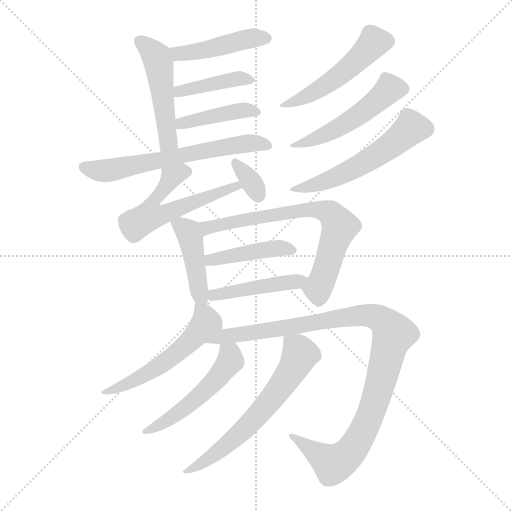
t = 0.00 s
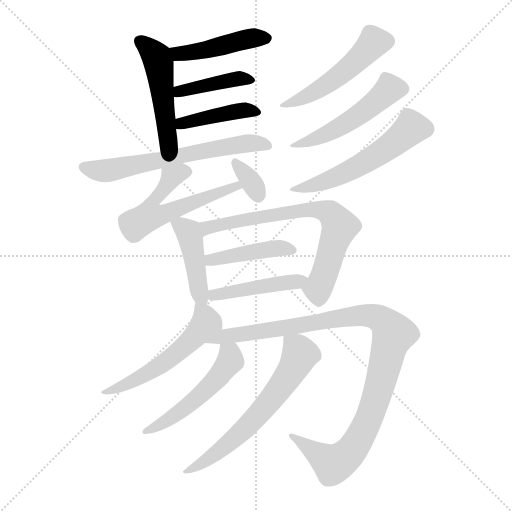
t = 2.46 s
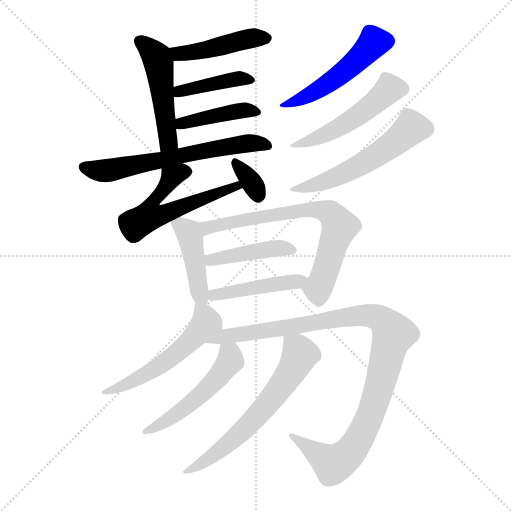
t = 4.92 s
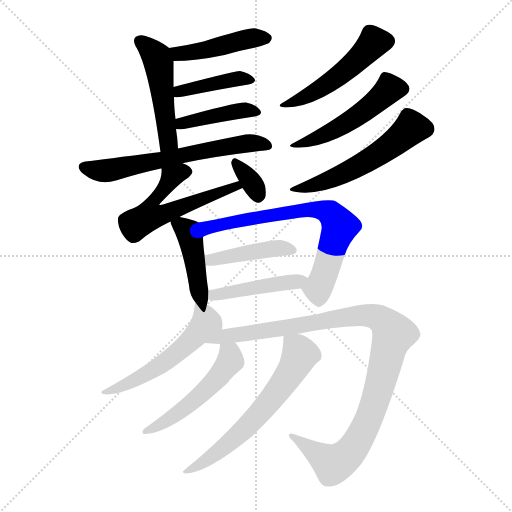
t = 7.37 s
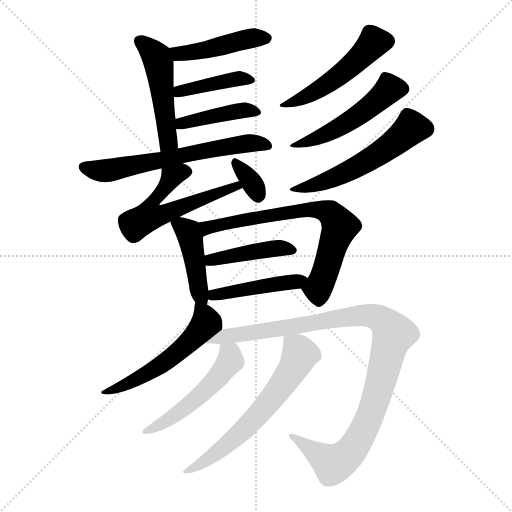
t = 9.83 s
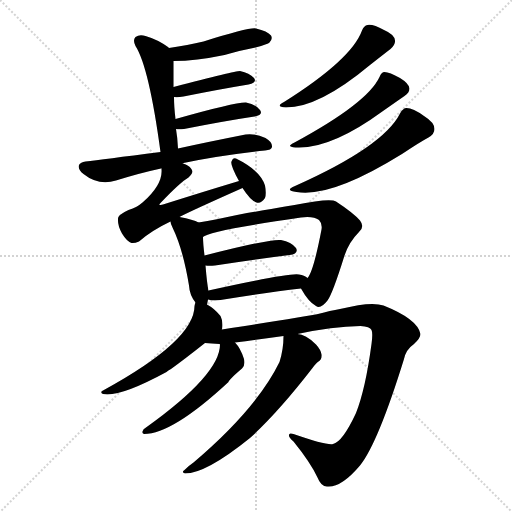
t = 12.29 s

The animated SVG that drew these frames (rendered in a browser with its animation timeline set to each time). Animation: 18 CSS @keyframes rules; one cycle of 12.29 s.

<svg version="1.1" viewBox="0 0 1024 1024" xmlns="http://www.w3.org/2000/svg">
  <g stroke="lightgray" stroke-dasharray="1,1" stroke-width="1" transform="scale(4, 4)">
    <line x1="0" y1="0" x2="256" y2="256"></line>
    <line x1="256" y1="0" x2="0" y2="256"></line>
    <line x1="128" y1="0" x2="128" y2="256"></line>
    <line x1="0" y1="128" x2="256" y2="128"></line>
  </g>
<g transform="scale(1, -1) translate(0, -900)">
   <style type="text/css">
    @keyframes keyframes0 {
      from {
       stroke: blue;
       stroke-dashoffset: 448;
       stroke-width: 128;
       }
       59% {
       animation-timing-function: step-end;
       stroke: blue;
       stroke-dashoffset: 0;
       stroke-width: 128;
       }
       to {
       stroke: black;
       stroke-width: 1024;
       }
       }
       #make-me-a-hanzi-animation-0 {
         animation: keyframes0 0.614583s both;
         animation-delay: 0.000000s;
         animation-timing-function: linear;
       }
    @keyframes keyframes1 {
      from {
       stroke: blue;
       stroke-dashoffset: 488;
       stroke-width: 128;
       }
       61% {
       animation-timing-function: step-end;
       stroke: blue;
       stroke-dashoffset: 0;
       stroke-width: 128;
       }
       to {
       stroke: black;
       stroke-width: 1024;
       }
       }
       #make-me-a-hanzi-animation-1 {
         animation: keyframes1 0.647135s both;
         animation-delay: 0.614583s;
         animation-timing-function: linear;
       }
    @keyframes keyframes2 {
      from {
       stroke: blue;
       stroke-dashoffset: 413;
       stroke-width: 128;
       }
       57% {
       animation-timing-function: step-end;
       stroke: blue;
       stroke-dashoffset: 0;
       stroke-width: 128;
       }
       to {
       stroke: black;
       stroke-width: 1024;
       }
       }
       #make-me-a-hanzi-animation-2 {
         animation: keyframes2 0.586100s both;
         animation-delay: 1.261719s;
         animation-timing-function: linear;
       }
    @keyframes keyframes3 {
      from {
       stroke: blue;
       stroke-dashoffset: 420;
       stroke-width: 128;
       }
       58% {
       animation-timing-function: step-end;
       stroke: blue;
       stroke-dashoffset: 0;
       stroke-width: 128;
       }
       to {
       stroke: black;
       stroke-width: 1024;
       }
       }
       #make-me-a-hanzi-animation-3 {
         animation: keyframes3 0.591797s both;
         animation-delay: 1.847819s;
         animation-timing-function: linear;
       }
    @keyframes keyframes4 {
      from {
       stroke: blue;
       stroke-dashoffset: 629;
       stroke-width: 128;
       }
       67% {
       animation-timing-function: step-end;
       stroke: blue;
       stroke-dashoffset: 0;
       stroke-width: 128;
       }
       to {
       stroke: black;
       stroke-width: 1024;
       }
       }
       #make-me-a-hanzi-animation-4 {
         animation: keyframes4 0.761882s both;
         animation-delay: 2.439616s;
         animation-timing-function: linear;
       }
    @keyframes keyframes5 {
      from {
       stroke: blue;
       stroke-dashoffset: 565;
       stroke-width: 128;
       }
       65% {
       animation-timing-function: step-end;
       stroke: blue;
       stroke-dashoffset: 0;
       stroke-width: 128;
       }
       to {
       stroke: black;
       stroke-width: 1024;
       }
       }
       #make-me-a-hanzi-animation-5 {
         animation: keyframes5 0.709798s both;
         animation-delay: 3.201497s;
         animation-timing-function: linear;
       }
    @keyframes keyframes6 {
      from {
       stroke: blue;
       stroke-dashoffset: 334;
       stroke-width: 128;
       }
       52% {
       animation-timing-function: step-end;
       stroke: blue;
       stroke-dashoffset: 0;
       stroke-width: 128;
       }
       to {
       stroke: black;
       stroke-width: 1024;
       }
       }
       #make-me-a-hanzi-animation-6 {
         animation: keyframes6 0.521810s both;
         animation-delay: 3.911296s;
         animation-timing-function: linear;
       }
    @keyframes keyframes7 {
      from {
       stroke: blue;
       stroke-dashoffset: 496;
       stroke-width: 128;
       }
       62% {
       animation-timing-function: step-end;
       stroke: blue;
       stroke-dashoffset: 0;
       stroke-width: 128;
       }
       to {
       stroke: black;
       stroke-width: 1024;
       }
       }
       #make-me-a-hanzi-animation-7 {
         animation: keyframes7 0.653646s both;
         animation-delay: 4.433105s;
         animation-timing-function: linear;
       }
    @keyframes keyframes8 {
      from {
       stroke: blue;
       stroke-dashoffset: 501;
       stroke-width: 128;
       }
       62% {
       animation-timing-function: step-end;
       stroke: blue;
       stroke-dashoffset: 0;
       stroke-width: 128;
       }
       to {
       stroke: black;
       stroke-width: 1024;
       }
       }
       #make-me-a-hanzi-animation-8 {
         animation: keyframes8 0.657715s both;
         animation-delay: 5.086751s;
         animation-timing-function: linear;
       }
    @keyframes keyframes9 {
      from {
       stroke: blue;
       stroke-dashoffset: 543;
       stroke-width: 128;
       }
       64% {
       animation-timing-function: step-end;
       stroke: blue;
       stroke-dashoffset: 0;
       stroke-width: 128;
       }
       to {
       stroke: black;
       stroke-width: 1024;
       }
       }
       #make-me-a-hanzi-animation-9 {
         animation: keyframes9 0.691895s both;
         animation-delay: 5.744466s;
         animation-timing-function: linear;
       }
    @keyframes keyframes10 {
      from {
       stroke: blue;
       stroke-dashoffset: 432;
       stroke-width: 128;
       }
       58% {
       animation-timing-function: step-end;
       stroke: blue;
       stroke-dashoffset: 0;
       stroke-width: 128;
       }
       to {
       stroke: black;
       stroke-width: 1024;
       }
       }
       #make-me-a-hanzi-animation-10 {
         animation: keyframes10 0.601562s both;
         animation-delay: 6.436361s;
         animation-timing-function: linear;
       }
    @keyframes keyframes11 {
      from {
       stroke: blue;
       stroke-dashoffset: 700;
       stroke-width: 128;
       }
       69% {
       animation-timing-function: step-end;
       stroke: blue;
       stroke-dashoffset: 0;
       stroke-width: 128;
       }
       to {
       stroke: black;
       stroke-width: 1024;
       }
       }
       #make-me-a-hanzi-animation-11 {
         animation: keyframes11 0.819661s both;
         animation-delay: 7.037923s;
         animation-timing-function: linear;
       }
    @keyframes keyframes12 {
      from {
       stroke: blue;
       stroke-dashoffset: 429;
       stroke-width: 128;
       }
       58% {
       animation-timing-function: step-end;
       stroke: blue;
       stroke-dashoffset: 0;
       stroke-width: 128;
       }
       to {
       stroke: black;
       stroke-width: 1024;
       }
       }
       #make-me-a-hanzi-animation-12 {
         animation: keyframes12 0.599121s both;
         animation-delay: 7.857585s;
         animation-timing-function: linear;
       }
    @keyframes keyframes13 {
      from {
       stroke: blue;
       stroke-dashoffset: 449;
       stroke-width: 128;
       }
       59% {
       animation-timing-function: step-end;
       stroke: blue;
       stroke-dashoffset: 0;
       stroke-width: 128;
       }
       to {
       stroke: black;
       stroke-width: 1024;
       }
       }
       #make-me-a-hanzi-animation-13 {
         animation: keyframes13 0.615397s both;
         animation-delay: 8.456706s;
         animation-timing-function: linear;
       }
    @keyframes keyframes14 {
      from {
       stroke: blue;
       stroke-dashoffset: 548;
       stroke-width: 128;
       }
       64% {
       animation-timing-function: step-end;
       stroke: blue;
       stroke-dashoffset: 0;
       stroke-width: 128;
       }
       to {
       stroke: black;
       stroke-width: 1024;
       }
       }
       #make-me-a-hanzi-animation-14 {
         animation: keyframes14 0.695964s both;
         animation-delay: 9.072103s;
         animation-timing-function: linear;
       }
    @keyframes keyframes15 {
      from {
       stroke: blue;
       stroke-dashoffset: 1042;
       stroke-width: 128;
       }
       77% {
       animation-timing-function: step-end;
       stroke: blue;
       stroke-dashoffset: 0;
       stroke-width: 128;
       }
       to {
       stroke: black;
       stroke-width: 1024;
       }
       }
       #make-me-a-hanzi-animation-15 {
         animation: keyframes15 1.097982s both;
         animation-delay: 9.768066s;
         animation-timing-function: linear;
       }
    @keyframes keyframes16 {
      from {
       stroke: blue;
       stroke-dashoffset: 510;
       stroke-width: 128;
       }
       62% {
       animation-timing-function: step-end;
       stroke: blue;
       stroke-dashoffset: 0;
       stroke-width: 128;
       }
       to {
       stroke: black;
       stroke-width: 1024;
       }
       }
       #make-me-a-hanzi-animation-16 {
         animation: keyframes16 0.665039s both;
         animation-delay: 10.866048s;
         animation-timing-function: linear;
       }
    @keyframes keyframes17 {
      from {
       stroke: blue;
       stroke-dashoffset: 625;
       stroke-width: 128;
       }
       67% {
       animation-timing-function: step-end;
       stroke: blue;
       stroke-dashoffset: 0;
       stroke-width: 128;
       }
       to {
       stroke: black;
       stroke-width: 1024;
       }
       }
       #make-me-a-hanzi-animation-17 {
         animation: keyframes17 0.758626s both;
         animation-delay: 11.531087s;
         animation-timing-function: linear;
       }
</style>
<path d="M 347.0 778.0 Q 392.0 778.0 449.0 790.0 Q 479.0 799.0 511.0 805.0 Q 536.0 812.0 539.0 815.0 Q 546.0 822.0 542.0 829.0 Q 535.0 838.0 512.0 843.0 Q 500.0 846.0 407.0 817.0 Q 376.0 810.0 338.0 804.0 C 308.0 799.0 317.0 778.0 347.0 778.0 Z" fill="lightgray"></path> 
<path d="M 356.0 603.0 Q 355.0 625.0 352.0 642.0 L 351.0 662.0 Q 348.0 687.0 348.0 706.0 L 347.0 726.0 Q 347.0 765.0 347.0 778.0 C 347.0 797.0 347.0 797.0 338.0 804.0 L 336.0 806.0 Q 315.0 821.0 291.0 828.0 Q 279.0 832.0 271.0 826.0 Q 265.0 820.0 271.0 808.0 Q 298.0 766.0 321.0 596.0 C 325.0 566.0 358.0 573.0 356.0 603.0 Z" fill="lightgray"></path> 
<path d="M 348.0 706.0 Q 355.0 705.0 367.0 707.0 Q 442.0 722.0 497.0 731.0 Q 515.0 735.0 508.0 744.0 Q 499.0 754.0 480.0 758.0 Q 470.0 758.0 347.0 726.0 C 318.0 718.0 318.0 708.0 348.0 706.0 Z" fill="lightgray"></path> 
<path d="M 352.0 642.0 Q 356.0 641.0 368.0 642.0 Q 449.0 658.0 509.0 667.0 Q 527.0 670.0 520.0 680.0 Q 511.0 692.0 492.0 695.0 Q 471.0 696.0 351.0 662.0 C 322.0 654.0 322.0 645.0 352.0 642.0 Z" fill="lightgray"></path> 
<path d="M 366.0 573.0 Q 366.0 574.0 367.0 574.0 Q 439.0 589.0 530.0 599.0 Q 543.0 600.0 544.0 606.0 Q 545.0 616.0 531.0 624.0 Q 509.0 634.0 491.0 631.0 Q 410.0 615.0 356.0 603.0 L 321.0 596.0 Q 204.0 581.0 171.0 577.0 Q 161.0 576.0 158.0 570.0 Q 155.0 561.0 167.0 552.0 Q 197.0 528.0 232.0 539.0 Q 280.0 554.0 322.0 563.0 L 366.0 573.0 Z" fill="lightgray"></path> 
<path d="M 323.0 562.0 Q 326.0 531.0 285.0 495.0 Q 275.0 486.0 257.0 480.0 Q 235.0 470.0 236.0 462.0 Q 235.0 449.0 244.0 433.0 Q 253.0 418.0 263.0 414.0 Q 269.0 413.0 278.0 417.0 Q 303.0 439.0 341.0 457.0 L 359.0 466.0 Q 375.0 475.0 485.0 524.0 C 512.0 536.0 507.0 547.0 478.0 538.0 Q 405.0 516.0 326.0 491.0 Q 320.0 490.0 319.0 490.0 Q 318.0 491.0 321.0 494.0 Q 361.0 536.0 377.0 545.0 Q 389.0 555.0 382.0 563.0 Q 378.0 569.0 366.0 573.0 C 339.0 586.0 324.0 592.0 323.0 562.0 Z" fill="lightgray"></path> 
<path d="M 485.0 524.0 Q 501.0 499.0 513.0 495.0 Q 522.0 492.0 530.0 504.0 Q 533.0 513.0 530.0 529.0 Q 521.0 559.0 472.0 583.0 Q 466.0 586.0 463.0 577.0 Q 460.0 571.0 478.0 538.0 L 485.0 524.0 Z" fill="lightgray"></path> 
<path d="M 724.0 839.0 Q 703.0 781.0 568.0 696.0 Q 549.0 686.0 572.0 685.0 Q 638.0 685.0 740.0 770.0 Q 768.0 792.0 781.0 802.0 Q 791.0 811.0 790.0 819.0 Q 789.0 831.0 768.0 840.0 Q 746.0 852.0 735.0 850.0 Q 728.0 849.0 724.0 839.0 Z" fill="lightgray"></path> 
<path d="M 759.0 746.0 Q 735.0 694.0 589.0 615.0 Q 570.0 606.0 591.0 605.0 Q 661.0 601.0 766.0 678.0 Q 796.0 699.0 809.0 708.0 Q 819.0 715.0 819.0 723.0 Q 818.0 733.0 800.0 744.0 Q 779.0 756.0 769.0 756.0 Q 763.0 756.0 759.0 746.0 Z" fill="lightgray"></path> 
<path d="M 800.0 673.0 Q 767.0 607.0 590.0 528.0 Q 568.0 519.0 593.0 516.0 Q 662.0 504.0 804.0 592.0 Q 840.0 616.0 857.0 625.0 Q 869.0 632.0 869.0 642.0 Q 869.0 655.0 848.0 668.0 Q 826.0 684.0 813.0 684.0 Q 806.0 684.0 800.0 673.0 Z" fill="lightgray"></path> 
<path d="M 341.0 457.0 Q 341.0 453.0 345.0 445.0 Q 366.0 402.0 378.0 329.0 Q 379.0 310.0 391.0 295.0 C 409.0 271.0 409.0 269.0 414.0 291.0 Q 415.0 295.0 416.0 301.0 L 417.0 319.0 Q 414.0 332.0 411.0 369.0 L 409.0 389.0 Q 406.0 414.0 406.0 426.0 C 405.0 451.0 405.0 451.0 397.0 455.0 Q 387.0 461.0 359.0 466.0 C 338.0 470.0 338.0 470.0 341.0 457.0 Z" fill="lightgray"></path> 
<path d="M 602.0 323.0 Q 617.0 296.0 632.0 288.0 Q 641.0 281.0 655.0 299.0 Q 665.0 312.0 689.0 389.0 Q 698.0 416.0 718.0 436.0 Q 730.0 446.0 720.0 459.0 Q 707.0 474.0 672.0 497.0 Q 660.0 504.0 589.0 490.0 Q 586.0 490.0 474.0 470.0 Q 432.0 461.0 397.0 455.0 C 367.0 450.0 379.0 414.0 406.0 426.0 Q 416.0 438.0 602.0 465.0 Q 627.0 468.0 638.0 460.0 Q 645.0 453.0 643.0 441.0 Q 627.0 357.0 615.0 344.0 C 603.0 322.0 601.0 324.0 602.0 323.0 Z" fill="lightgray"></path> 
<path d="M 411.0 369.0 Q 418.0 368.0 430.0 369.0 Q 515.0 382.0 579.0 390.0 Q 598.0 393.0 592.0 404.0 Q 583.0 416.0 562.0 420.0 Q 541.0 423.0 409.0 389.0 C 380.0 382.0 381.0 371.0 411.0 369.0 Z" fill="lightgray"></path> 
<path d="M 416.0 301.0 Q 426.0 298.0 441.0 300.0 Q 532.0 315.0 602.0 323.0 C 632.0 326.0 638.0 327.0 615.0 344.0 Q 609.0 350.0 598.0 351.0 Q 580.0 355.0 417.0 319.0 C 388.0 313.0 387.0 307.0 416.0 301.0 Z" fill="lightgray"></path> 
<path d="M 391.0 295.0 Q 390.0 294.0 389.0 288.0 Q 389.0 219.0 206.0 119.0 Q 199.0 116.0 206.0 112.0 Q 239.0 105.0 333.0 156.0 Q 336.0 159.0 342.0 162.0 Q 367.0 180.0 410.0 214.0 C 434.0 233.0 444.0 241.0 444.0 241.0 Q 447.0 256.0 441.0 268.0 Q 429.0 283.0 414.0 291.0 C 393.0 304.0 393.0 304.0 391.0 295.0 Z" fill="lightgray"></path> 
<path d="M 410.0 214.0 Q 423.0 213.0 439.0 212.0 L 440.0 211.0 L 470.0 215.0 Q 521.0 222.0 567.0 228.0 L 595.0 232.0 Q 664.0 247.0 721.0 248.0 Q 740.0 247.0 743.0 240.0 Q 746.0 234.0 743.0 212.0 Q 731.0 122.0 712.0 74.0 Q 685.0 16.0 666.0 12.0 Q 653.0 9.0 587.0 32.0 Q 578.0 35.0 578.0 30.0 Q 577.0 26.0 587.0 17.0 Q 621.0 -25.0 635.0 -55.0 Q 642.0 -73.0 654.0 -73.0 Q 682.0 -76.0 720.0 -31.0 Q 756.0 14.0 808.0 182.0 Q 812.0 201.0 828.0 212.0 Q 841.0 224.0 841.0 232.0 Q 835.0 262.0 767.0 289.0 Q 743.0 298.0 680.0 282.0 Q 661.0 279.0 636.0 272.0 Q 606.0 266.0 444.0 241.0 C 414.0 236.0 380.0 216.0 410.0 214.0 Z" fill="lightgray"></path> 
<path d="M 440.0 211.0 Q 440.0 151.0 292.0 45.0 Q 286.0 42.0 285.0 37.0 Q 284.0 33.0 288.0 32.0 Q 345.0 32.0 457.0 136.0 Q 457.0 140.0 484.0 163.0 Q 491.0 170.0 488.0 182.0 Q 481.0 204.0 470.0 215.0 C 451.0 238.0 443.0 241.0 440.0 211.0 Z" fill="lightgray"></path> 
<path d="M 567.0 228.0 Q 567.0 201.0 559.0 176.0 Q 513.0 82.0 387.0 -25.0 Q 378.0 -31.0 369.0 -40.0 Q 362.0 -44.0 370.0 -47.0 Q 412.0 -47.0 500.0 24.0 Q 557.0 76.0 625.0 164.0 Q 632.0 174.0 637.0 177.0 Q 644.0 181.0 643.0 191.0 Q 642.0 200.0 632.0 211.0 Q 611.0 232.0 595.0 232.0 C 567.0 238.0 567.0 238.0 567.0 228.0 Z" fill="lightgray"></path> 
      <clipPath id="make-me-a-hanzi-clip-0">
      <path d="M 347.0 778.0 Q 392.0 778.0 449.0 790.0 Q 479.0 799.0 511.0 805.0 Q 536.0 812.0 539.0 815.0 Q 546.0 822.0 542.0 829.0 Q 535.0 838.0 512.0 843.0 Q 500.0 846.0 407.0 817.0 Q 376.0 810.0 338.0 804.0 C 308.0 799.0 317.0 778.0 347.0 778.0 Z" fill="lightgray"></path>
      </clipPath>
      <path clip-path="url(#make-me-a-hanzi-clip-0)" d="M 346.0 800.0 L 357.0 792.0 L 505.0 824.0 L 532.0 824.0 " fill="none" id="make-me-a-hanzi-animation-0" stroke-dasharray="320 640" stroke-linecap="round"></path>

      <clipPath id="make-me-a-hanzi-clip-1">
      <path d="M 356.0 603.0 Q 355.0 625.0 352.0 642.0 L 351.0 662.0 Q 348.0 687.0 348.0 706.0 L 347.0 726.0 Q 347.0 765.0 347.0 778.0 C 347.0 797.0 347.0 797.0 338.0 804.0 L 336.0 806.0 Q 315.0 821.0 291.0 828.0 Q 279.0 832.0 271.0 826.0 Q 265.0 820.0 271.0 808.0 Q 298.0 766.0 321.0 596.0 C 325.0 566.0 358.0 573.0 356.0 603.0 Z" fill="lightgray"></path>
      </clipPath>
      <path clip-path="url(#make-me-a-hanzi-clip-1)" d="M 279.0 818.0 L 313.0 786.0 L 336.0 618.0 L 349.0 610.0 " fill="none" id="make-me-a-hanzi-animation-1" stroke-dasharray="360 720" stroke-linecap="round"></path>

      <clipPath id="make-me-a-hanzi-clip-2">
      <path d="M 348.0 706.0 Q 355.0 705.0 367.0 707.0 Q 442.0 722.0 497.0 731.0 Q 515.0 735.0 508.0 744.0 Q 499.0 754.0 480.0 758.0 Q 470.0 758.0 347.0 726.0 C 318.0 718.0 318.0 708.0 348.0 706.0 Z" fill="lightgray"></path>
      </clipPath>
      <path clip-path="url(#make-me-a-hanzi-clip-2)" d="M 352.0 711.0 L 362.0 722.0 L 373.0 719.0 L 484.0 744.0 L 500.0 739.0 " fill="none" id="make-me-a-hanzi-animation-2" stroke-dasharray="285 570" stroke-linecap="round"></path>

      <clipPath id="make-me-a-hanzi-clip-3">
      <path d="M 352.0 642.0 Q 356.0 641.0 368.0 642.0 Q 449.0 658.0 509.0 667.0 Q 527.0 670.0 520.0 680.0 Q 511.0 692.0 492.0 695.0 Q 471.0 696.0 351.0 662.0 C 322.0 654.0 322.0 645.0 352.0 642.0 Z" fill="lightgray"></path>
      </clipPath>
      <path clip-path="url(#make-me-a-hanzi-clip-3)" d="M 355.0 647.0 L 365.0 656.0 L 478.0 678.0 L 513.0 675.0 " fill="none" id="make-me-a-hanzi-animation-3" stroke-dasharray="292 584" stroke-linecap="round"></path>

      <clipPath id="make-me-a-hanzi-clip-4">
      <path d="M 366.0 573.0 Q 366.0 574.0 367.0 574.0 Q 439.0 589.0 530.0 599.0 Q 543.0 600.0 544.0 606.0 Q 545.0 616.0 531.0 624.0 Q 509.0 634.0 491.0 631.0 Q 410.0 615.0 356.0 603.0 L 321.0 596.0 Q 204.0 581.0 171.0 577.0 Q 161.0 576.0 158.0 570.0 Q 155.0 561.0 167.0 552.0 Q 197.0 528.0 232.0 539.0 Q 280.0 554.0 322.0 563.0 L 366.0 573.0 Z" fill="lightgray"></path>
      </clipPath>
      <path clip-path="url(#make-me-a-hanzi-clip-4)" d="M 168.0 566.0 L 211.0 558.0 L 468.0 610.0 L 498.0 614.0 L 534.0 608.0 " fill="none" id="make-me-a-hanzi-animation-4" stroke-dasharray="501 1002" stroke-linecap="round"></path>

      <clipPath id="make-me-a-hanzi-clip-5">
      <path d="M 323.0 562.0 Q 326.0 531.0 285.0 495.0 Q 275.0 486.0 257.0 480.0 Q 235.0 470.0 236.0 462.0 Q 235.0 449.0 244.0 433.0 Q 253.0 418.0 263.0 414.0 Q 269.0 413.0 278.0 417.0 Q 303.0 439.0 341.0 457.0 L 359.0 466.0 Q 375.0 475.0 485.0 524.0 C 512.0 536.0 507.0 547.0 478.0 538.0 Q 405.0 516.0 326.0 491.0 Q 320.0 490.0 319.0 490.0 Q 318.0 491.0 321.0 494.0 Q 361.0 536.0 377.0 545.0 Q 389.0 555.0 382.0 563.0 Q 378.0 569.0 366.0 573.0 C 339.0 586.0 324.0 592.0 323.0 562.0 Z" fill="lightgray"></path>
      </clipPath>
      <path clip-path="url(#make-me-a-hanzi-clip-5)" d="M 373.0 556.0 L 349.0 549.0 L 337.0 538.0 L 302.0 492.0 L 298.0 468.0 L 325.0 470.0 L 473.0 527.0 " fill="none" id="make-me-a-hanzi-animation-5" stroke-dasharray="437 874" stroke-linecap="round"></path>

      <clipPath id="make-me-a-hanzi-clip-6">
      <path d="M 485.0 524.0 Q 501.0 499.0 513.0 495.0 Q 522.0 492.0 530.0 504.0 Q 533.0 513.0 530.0 529.0 Q 521.0 559.0 472.0 583.0 Q 466.0 586.0 463.0 577.0 Q 460.0 571.0 478.0 538.0 L 485.0 524.0 Z" fill="lightgray"></path>
      </clipPath>
      <path clip-path="url(#make-me-a-hanzi-clip-6)" d="M 472.0 574.0 L 498.0 544.0 L 516.0 510.0 " fill="none" id="make-me-a-hanzi-animation-6" stroke-dasharray="206 412" stroke-linecap="round"></path>

      <clipPath id="make-me-a-hanzi-clip-7">
      <path d="M 724.0 839.0 Q 703.0 781.0 568.0 696.0 Q 549.0 686.0 572.0 685.0 Q 638.0 685.0 740.0 770.0 Q 768.0 792.0 781.0 802.0 Q 791.0 811.0 790.0 819.0 Q 789.0 831.0 768.0 840.0 Q 746.0 852.0 735.0 850.0 Q 728.0 849.0 724.0 839.0 Z" fill="lightgray"></path>
      </clipPath>
      <path clip-path="url(#make-me-a-hanzi-clip-7)" d="M 775.0 818.0 L 748.0 816.0 L 673.0 744.0 L 609.0 705.0 L 577.0 693.0 " fill="none" id="make-me-a-hanzi-animation-7" stroke-dasharray="368 736" stroke-linecap="round"></path>

      <clipPath id="make-me-a-hanzi-clip-8">
      <path d="M 759.0 746.0 Q 735.0 694.0 589.0 615.0 Q 570.0 606.0 591.0 605.0 Q 661.0 601.0 766.0 678.0 Q 796.0 699.0 809.0 708.0 Q 819.0 715.0 819.0 723.0 Q 818.0 733.0 800.0 744.0 Q 779.0 756.0 769.0 756.0 Q 763.0 756.0 759.0 746.0 Z" fill="lightgray"></path>
      </clipPath>
      <path clip-path="url(#make-me-a-hanzi-clip-8)" d="M 806.0 723.0 L 779.0 723.0 L 729.0 677.0 L 670.0 640.0 L 620.0 618.0 L 601.0 617.0 L 597.0 611.0 " fill="none" id="make-me-a-hanzi-animation-8" stroke-dasharray="373 746" stroke-linecap="round"></path>

      <clipPath id="make-me-a-hanzi-clip-9">
      <path d="M 800.0 673.0 Q 767.0 607.0 590.0 528.0 Q 568.0 519.0 593.0 516.0 Q 662.0 504.0 804.0 592.0 Q 840.0 616.0 857.0 625.0 Q 869.0 632.0 869.0 642.0 Q 869.0 655.0 848.0 668.0 Q 826.0 684.0 813.0 684.0 Q 806.0 684.0 800.0 673.0 Z" fill="lightgray"></path>
      </clipPath>
      <path clip-path="url(#make-me-a-hanzi-clip-9)" d="M 853.0 642.0 L 824.0 644.0 L 782.0 608.0 L 716.0 567.0 L 661.0 541.0 L 599.0 524.0 " fill="none" id="make-me-a-hanzi-animation-9" stroke-dasharray="415 830" stroke-linecap="round"></path>

      <clipPath id="make-me-a-hanzi-clip-10">
      <path d="M 341.0 457.0 Q 341.0 453.0 345.0 445.0 Q 366.0 402.0 378.0 329.0 Q 379.0 310.0 391.0 295.0 C 409.0 271.0 409.0 269.0 414.0 291.0 Q 415.0 295.0 416.0 301.0 L 417.0 319.0 Q 414.0 332.0 411.0 369.0 L 409.0 389.0 Q 406.0 414.0 406.0 426.0 C 405.0 451.0 405.0 451.0 397.0 455.0 Q 387.0 461.0 359.0 466.0 C 338.0 470.0 338.0 470.0 341.0 457.0 Z" fill="lightgray"></path>
      </clipPath>
      <path clip-path="url(#make-me-a-hanzi-clip-10)" d="M 349.0 453.0 L 364.0 447.0 L 380.0 426.0 L 400.0 309.0 L 409.0 297.0 " fill="none" id="make-me-a-hanzi-animation-10" stroke-dasharray="304 608" stroke-linecap="round"></path>

      <clipPath id="make-me-a-hanzi-clip-11">
      <path d="M 602.0 323.0 Q 617.0 296.0 632.0 288.0 Q 641.0 281.0 655.0 299.0 Q 665.0 312.0 689.0 389.0 Q 698.0 416.0 718.0 436.0 Q 730.0 446.0 720.0 459.0 Q 707.0 474.0 672.0 497.0 Q 660.0 504.0 589.0 490.0 Q 586.0 490.0 474.0 470.0 Q 432.0 461.0 397.0 455.0 C 367.0 450.0 379.0 414.0 406.0 426.0 Q 416.0 438.0 602.0 465.0 Q 627.0 468.0 638.0 460.0 Q 645.0 453.0 643.0 441.0 Q 627.0 357.0 615.0 344.0 C 603.0 322.0 601.0 324.0 602.0 323.0 Z" fill="lightgray"></path>
      </clipPath>
      <path clip-path="url(#make-me-a-hanzi-clip-11)" d="M 405.0 450.0 L 414.0 444.0 L 514.0 465.0 L 586.0 473.0 L 602.0 481.0 L 661.0 473.0 L 679.0 447.0 L 638.0 328.0 L 638.0 304.0 " fill="none" id="make-me-a-hanzi-animation-11" stroke-dasharray="572 1144" stroke-linecap="round"></path>

      <clipPath id="make-me-a-hanzi-clip-12">
      <path d="M 411.0 369.0 Q 418.0 368.0 430.0 369.0 Q 515.0 382.0 579.0 390.0 Q 598.0 393.0 592.0 404.0 Q 583.0 416.0 562.0 420.0 Q 541.0 423.0 409.0 389.0 C 380.0 382.0 381.0 371.0 411.0 369.0 Z" fill="lightgray"></path>
      </clipPath>
      <path clip-path="url(#make-me-a-hanzi-clip-12)" d="M 415.0 374.0 L 424.0 382.0 L 508.0 398.0 L 564.0 404.0 L 583.0 400.0 " fill="none" id="make-me-a-hanzi-animation-12" stroke-dasharray="301 602" stroke-linecap="round"></path>

      <clipPath id="make-me-a-hanzi-clip-13">
      <path d="M 416.0 301.0 Q 426.0 298.0 441.0 300.0 Q 532.0 315.0 602.0 323.0 C 632.0 326.0 638.0 327.0 615.0 344.0 Q 609.0 350.0 598.0 351.0 Q 580.0 355.0 417.0 319.0 C 388.0 313.0 387.0 307.0 416.0 301.0 Z" fill="lightgray"></path>
      </clipPath>
      <path clip-path="url(#make-me-a-hanzi-clip-13)" d="M 422.0 305.0 L 431.0 314.0 L 447.0 312.0 L 457.0 318.0 L 608.0 341.0 " fill="none" id="make-me-a-hanzi-animation-13" stroke-dasharray="321 642" stroke-linecap="round"></path>

      <clipPath id="make-me-a-hanzi-clip-14">
      <path d="M 391.0 295.0 Q 390.0 294.0 389.0 288.0 Q 389.0 219.0 206.0 119.0 Q 199.0 116.0 206.0 112.0 Q 239.0 105.0 333.0 156.0 Q 336.0 159.0 342.0 162.0 Q 367.0 180.0 410.0 214.0 C 434.0 233.0 444.0 241.0 444.0 241.0 Q 447.0 256.0 441.0 268.0 Q 429.0 283.0 414.0 291.0 C 393.0 304.0 393.0 304.0 391.0 295.0 Z" fill="lightgray"></path>
      </clipPath>
      <path clip-path="url(#make-me-a-hanzi-clip-14)" d="M 396.0 290.0 L 412.0 255.0 L 389.0 226.0 L 316.0 164.0 L 251.0 130.0 L 242.0 131.0 L 228.0 121.0 L 218.0 123.0 L 210.0 116.0 " fill="none" id="make-me-a-hanzi-animation-14" stroke-dasharray="420 840" stroke-linecap="round"></path>

      <clipPath id="make-me-a-hanzi-clip-15">
      <path d="M 410.0 214.0 Q 423.0 213.0 439.0 212.0 L 440.0 211.0 L 470.0 215.0 Q 521.0 222.0 567.0 228.0 L 595.0 232.0 Q 664.0 247.0 721.0 248.0 Q 740.0 247.0 743.0 240.0 Q 746.0 234.0 743.0 212.0 Q 731.0 122.0 712.0 74.0 Q 685.0 16.0 666.0 12.0 Q 653.0 9.0 587.0 32.0 Q 578.0 35.0 578.0 30.0 Q 577.0 26.0 587.0 17.0 Q 621.0 -25.0 635.0 -55.0 Q 642.0 -73.0 654.0 -73.0 Q 682.0 -76.0 720.0 -31.0 Q 756.0 14.0 808.0 182.0 Q 812.0 201.0 828.0 212.0 Q 841.0 224.0 841.0 232.0 Q 835.0 262.0 767.0 289.0 Q 743.0 298.0 680.0 282.0 Q 661.0 279.0 636.0 272.0 Q 606.0 266.0 444.0 241.0 C 414.0 236.0 380.0 216.0 410.0 214.0 Z" fill="lightgray"></path>
      </clipPath>
      <path clip-path="url(#make-me-a-hanzi-clip-15)" d="M 417.0 217.0 L 481.0 234.0 L 618.0 251.0 L 694.0 267.0 L 741.0 269.0 L 766.0 259.0 L 787.0 232.0 L 752.0 102.0 L 729.0 42.0 L 706.0 3.0 L 685.0 -18.0 L 665.0 -27.0 L 599.0 16.0 L 596.0 25.0 L 584.0 25.0 " fill="none" id="make-me-a-hanzi-animation-15" stroke-dasharray="914 1828" stroke-linecap="round"></path>

      <clipPath id="make-me-a-hanzi-clip-16">
      <path d="M 440.0 211.0 Q 440.0 151.0 292.0 45.0 Q 286.0 42.0 285.0 37.0 Q 284.0 33.0 288.0 32.0 Q 345.0 32.0 457.0 136.0 Q 457.0 140.0 484.0 163.0 Q 491.0 170.0 488.0 182.0 Q 481.0 204.0 470.0 215.0 C 451.0 238.0 443.0 241.0 440.0 211.0 Z" fill="lightgray"></path>
      </clipPath>
      <path clip-path="url(#make-me-a-hanzi-clip-16)" d="M 448.0 206.0 L 460.0 190.0 L 460.0 176.0 L 435.0 143.0 L 364.0 79.0 L 292.0 38.0 " fill="none" id="make-me-a-hanzi-animation-16" stroke-dasharray="382 764" stroke-linecap="round"></path>

      <clipPath id="make-me-a-hanzi-clip-17">
      <path d="M 567.0 228.0 Q 567.0 201.0 559.0 176.0 Q 513.0 82.0 387.0 -25.0 Q 378.0 -31.0 369.0 -40.0 Q 362.0 -44.0 370.0 -47.0 Q 412.0 -47.0 500.0 24.0 Q 557.0 76.0 625.0 164.0 Q 632.0 174.0 637.0 177.0 Q 644.0 181.0 643.0 191.0 Q 642.0 200.0 632.0 211.0 Q 611.0 232.0 595.0 232.0 C 567.0 238.0 567.0 238.0 567.0 228.0 Z" fill="lightgray"></path>
      </clipPath>
      <path clip-path="url(#make-me-a-hanzi-clip-17)" d="M 575.0 221.0 L 597.0 199.0 L 598.0 188.0 L 557.0 119.0 L 480.0 32.0 L 412.0 -22.0 L 374.0 -43.0 " fill="none" id="make-me-a-hanzi-animation-17" stroke-dasharray="497 994" stroke-linecap="round"></path>

</g>
</svg>
